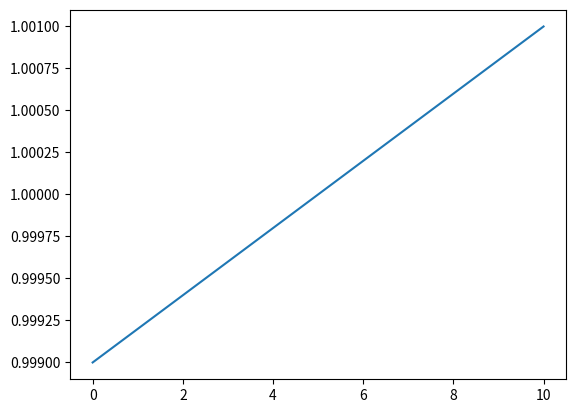

Source code (Python):
import matplotlib.pyplot as plt
import numpy as np
from matplotlib.ticker import ScalarFormatter

# Sample data
x = np.linspace(0, 10, 100)
y = np.linspace(0.999, 1.001, 100)

# Create the plot
fig, ax = plt.subplots()
ax.plot(x, y)

formatter = ScalarFormatter()
formatter.set_useOffset(1)
# identical to formatter = ScalarFormatter(useOffset=1)
ax.yaxis.set_major_formatter(formatter)

plt.show()